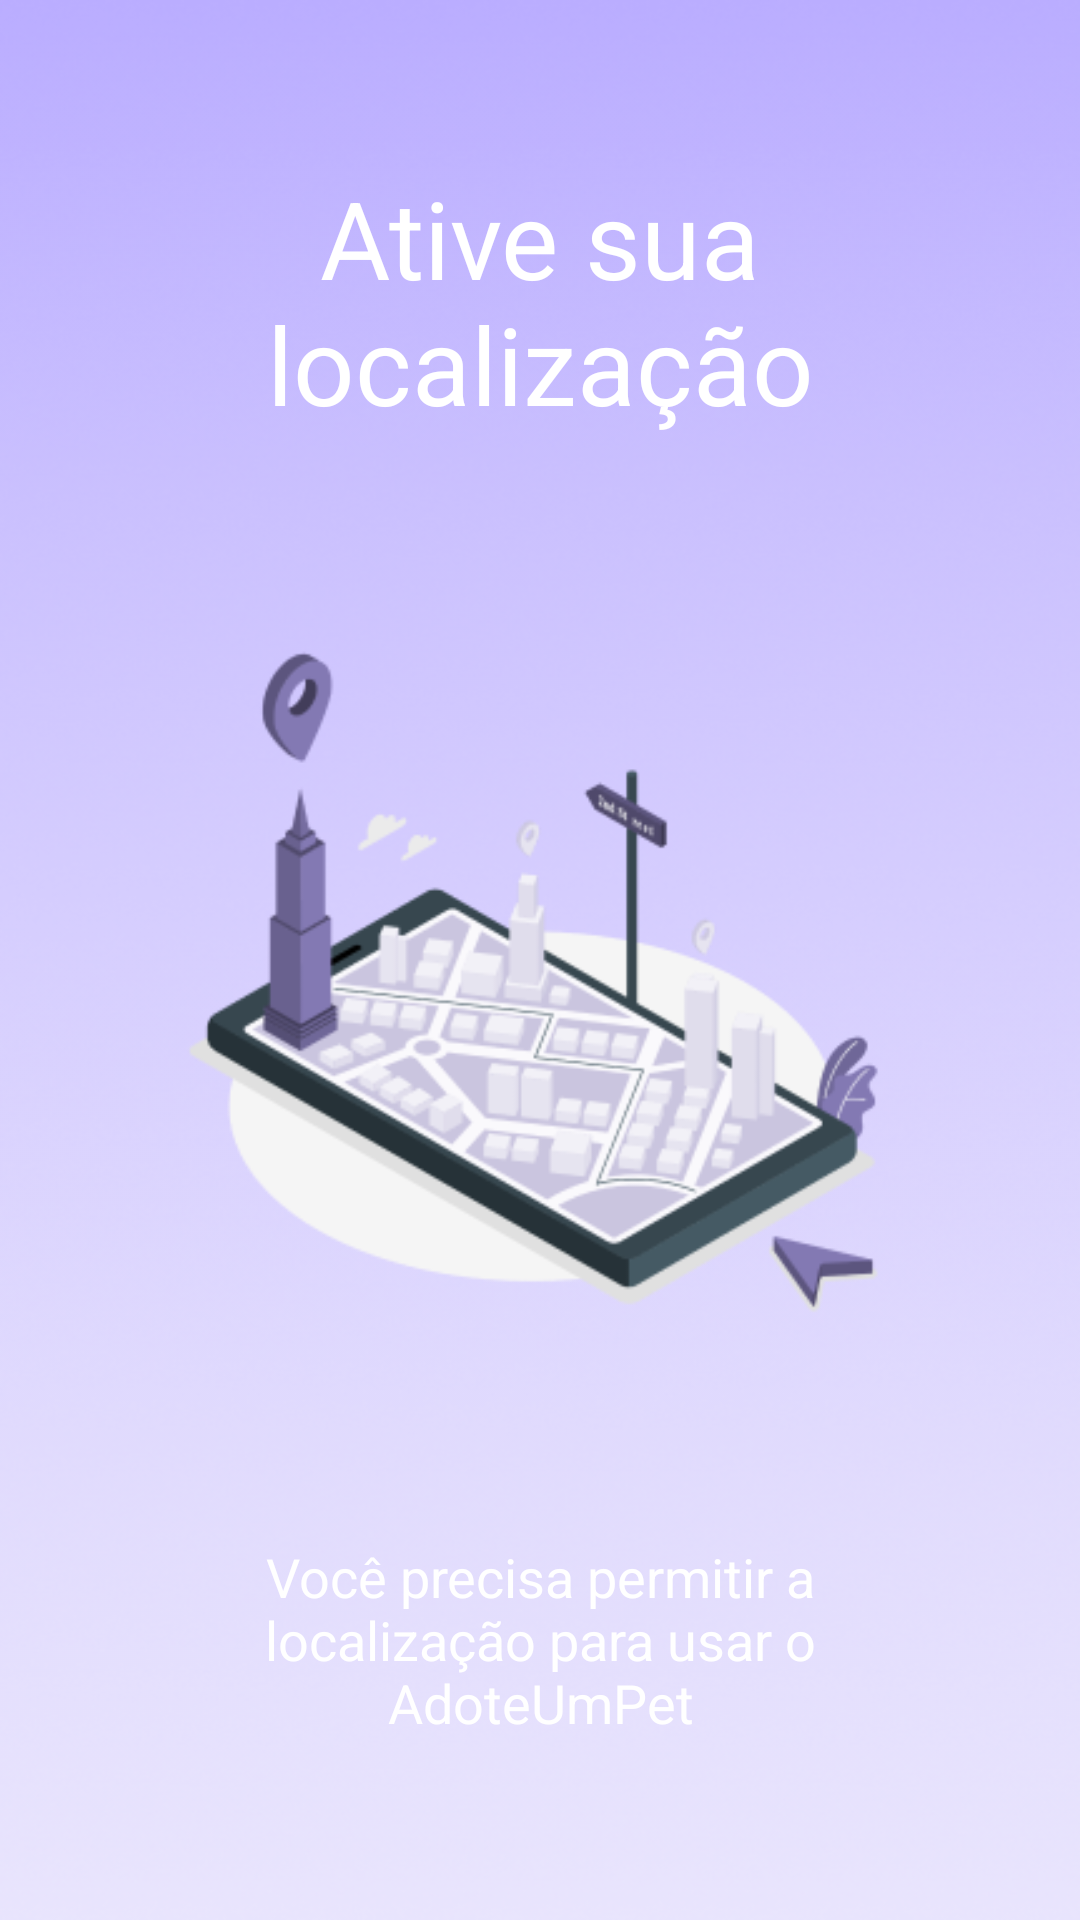

This screen was rendered from an Android layout file. Write that file and the resources it references.
<!-- AndroidManifest.xml: application theme AppTheme -->
<!-- res/layout/activity_ativarlocalizacao.xml -->
<?xml version="1.0" encoding="utf-8"?>
<androidx.constraintlayout.widget.ConstraintLayout xmlns:android="http://schemas.android.com/apk/res/android"
    xmlns:app="http://schemas.android.com/apk/res-auto"
    xmlns:tools="http://schemas.android.com/tools"
    android:layout_width="match_parent"
    android:layout_height="match_parent"
    android:background="@drawable/background1"
    tools:context=".HomeActivity">

    <ImageView
        android:id="@+id/imageView2"
        android:layout_width="0dp"
        android:layout_height="258dp"
        android:layout_marginStart="55dp"
        android:layout_marginTop="55dp"
        android:layout_marginEnd="55dp"
        app:layout_constraintEnd_toEndOf="parent"
        app:layout_constraintHorizontal_bias="0.0"
        app:layout_constraintStart_toStartOf="parent"
        app:layout_constraintTop_toBottomOf="@+id/textView2"
        app:srcCompat="@drawable/navigation_amico_1" />

    <TextView
        android:id="@+id/textView2"
        android:layout_width="0dp"
        android:layout_height="wrap_content"
        android:layout_marginStart="55dp"
        android:layout_marginTop="55dp"
        android:layout_marginEnd="55dp"
        android:text="Ative sua localização"
        android:textAlignment="center"
        android:textColor="#FFFFFF"
        android:textSize="36sp"
        app:layout_constraintEnd_toEndOf="parent"
        app:layout_constraintHorizontal_bias="0.0"
        app:layout_constraintStart_toStartOf="parent"
        app:layout_constraintTop_toTopOf="parent" />

    <TextView
        android:id="@+id/textView4"
        android:layout_width="0dp"
        android:layout_height="wrap_content"
        android:layout_marginStart="55dp"
        android:layout_marginTop="55dp"
        android:layout_marginEnd="55dp"
        android:text="Você precisa permitir a localização para usar o AdoteUmPet"
        android:textAlignment="center"
        android:textColor="#FFFFFF"
        android:textSize="18sp"
        app:layout_constraintEnd_toEndOf="parent"
        app:layout_constraintStart_toStartOf="parent"
        app:layout_constraintTop_toBottomOf="@+id/imageView2" />

    <Button
        android:id="@+id/btAtivar"
        android:layout_width="0dp"
        android:layout_height="wrap_content"
        android:layout_marginStart="55dp"
        android:layout_marginTop="55dp"
        android:layout_marginEnd="55dp"
        android:background="@color/ic_launcher_background"
        android:backgroundTint="@color/ic_launcher_background"
        android:scrollbarAlwaysDrawHorizontalTrack="false"
        android:scrollbarAlwaysDrawVerticalTrack="false"
        android:text="ATIVAR LOCALIZAÇÃO"
        android:textAlignment="center"
        android:textColor="#FFFFFF"
        android:textSize="24sp"
        app:layout_constraintEnd_toEndOf="parent"
        app:layout_constraintStart_toStartOf="parent"
        app:layout_constraintTop_toBottomOf="@+id/textView4" />

</androidx.constraintlayout.widget.ConstraintLayout>
<!-- resources referenced by this layout -->
<resources>
  <!-- drawable background1: png bitmap (drawable, 162187 bytes) -->
  <!-- drawable navigation_amico_1: png bitmap (drawable, 39428 bytes) -->
  <style name="AppTheme" parent="Theme.AppCompat.Light.NoActionBar">
          
          <item name="colorPrimary">@color/colorPrimaryDark</item>
          <item name="colorPrimaryDark">@color/colorPrimary</item>
          <item name="colorAccent">@color/colorPrimaryDark</item>
      </style>
  <color name="colorPrimaryDark">#EEEBFF</color>
  <color name="colorPrimary">#B5A9F2</color>
</resources>
